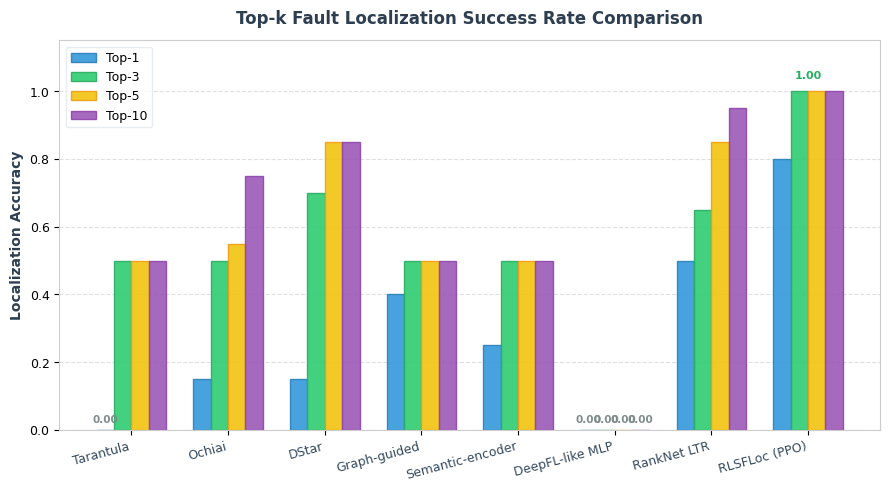
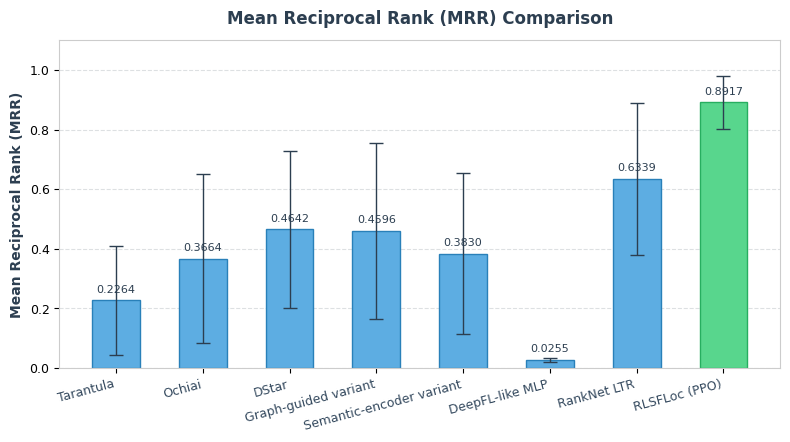
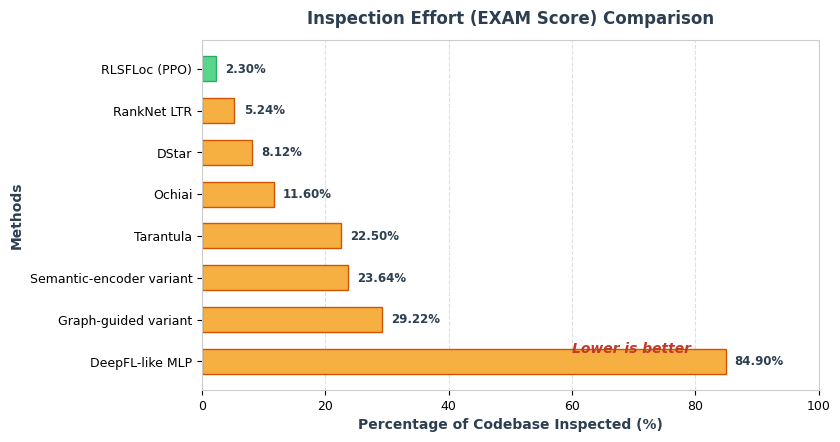
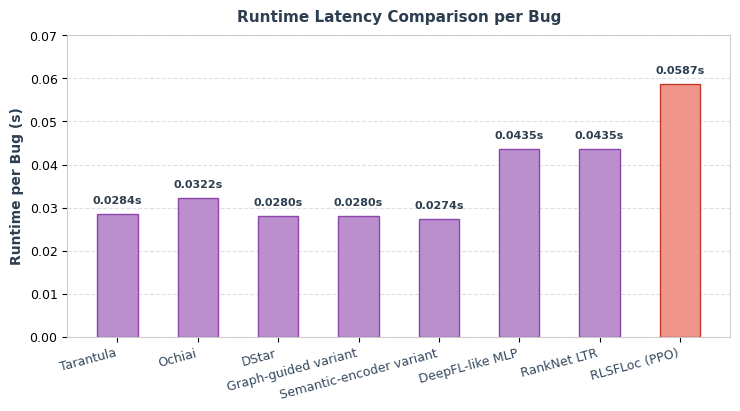
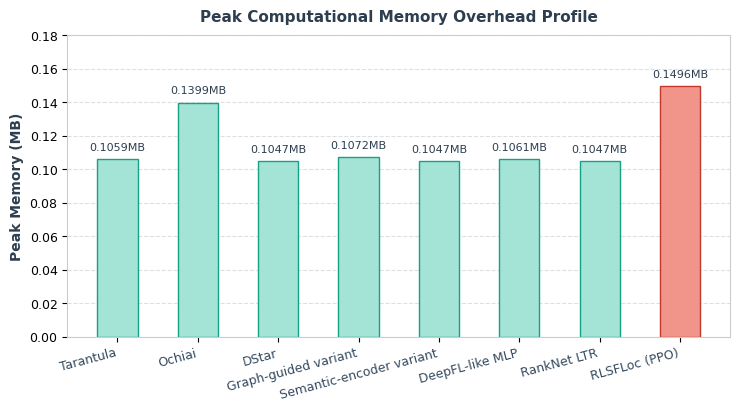
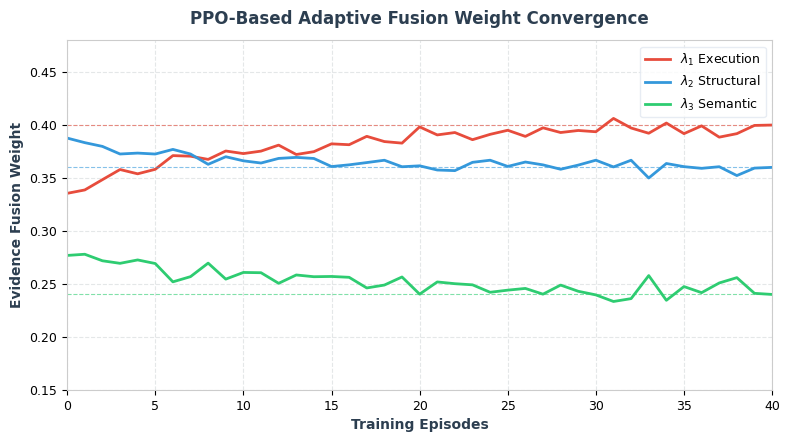
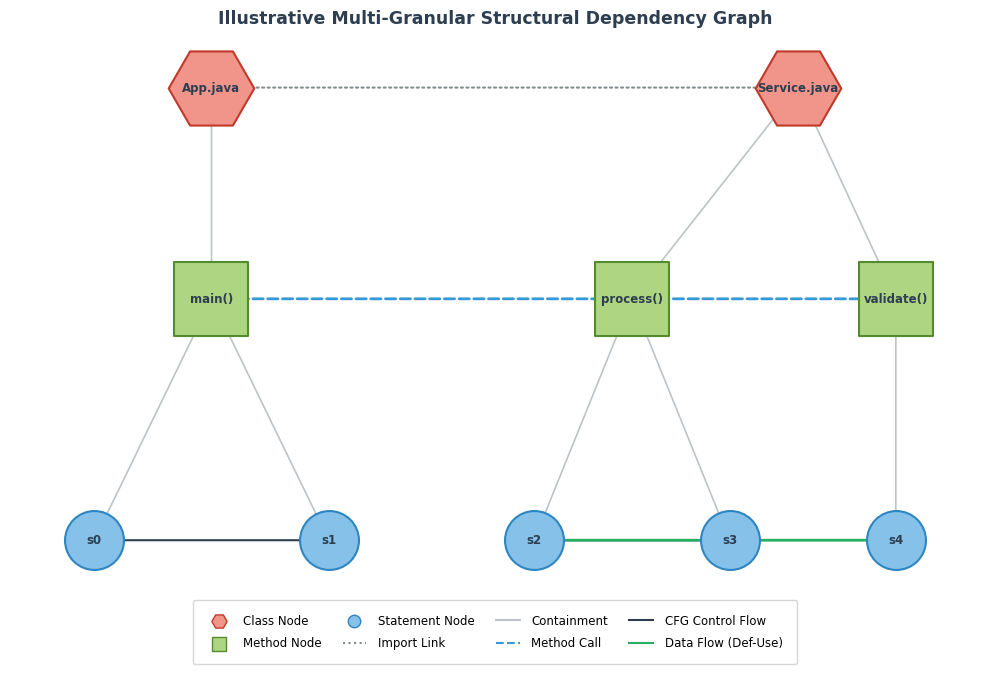
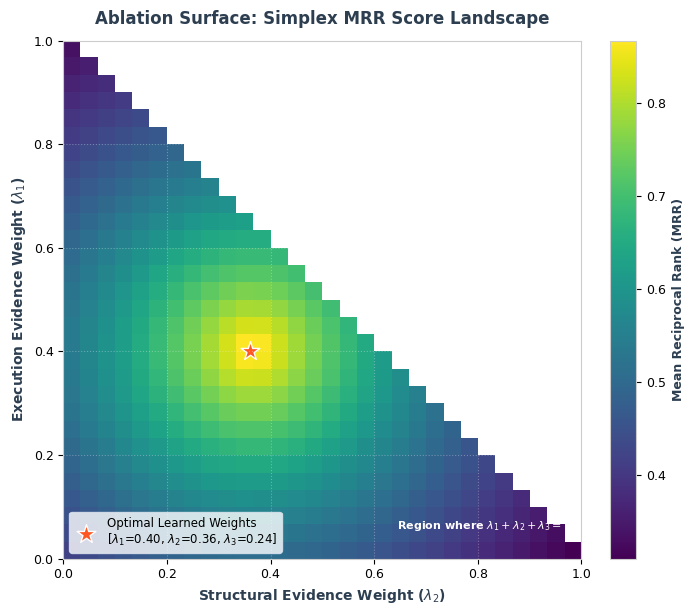
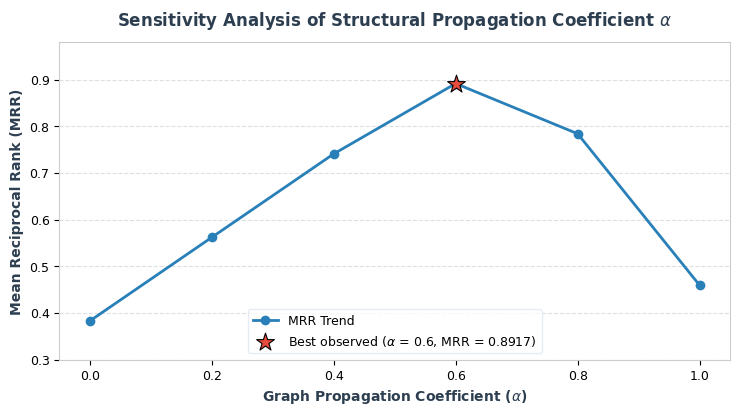
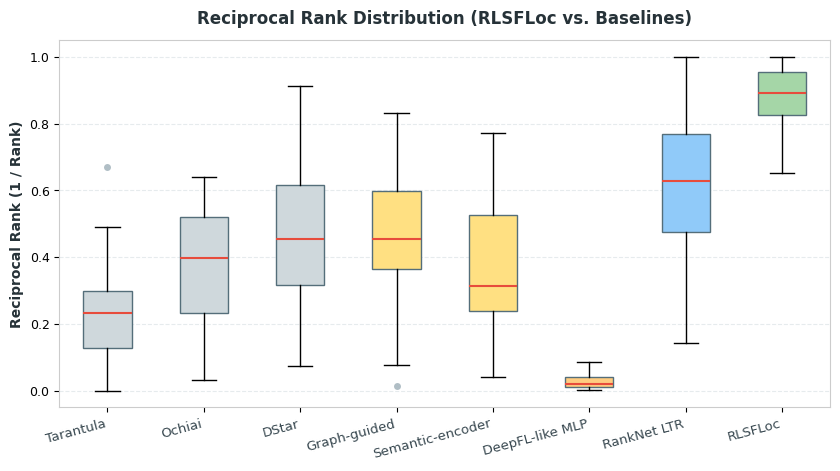
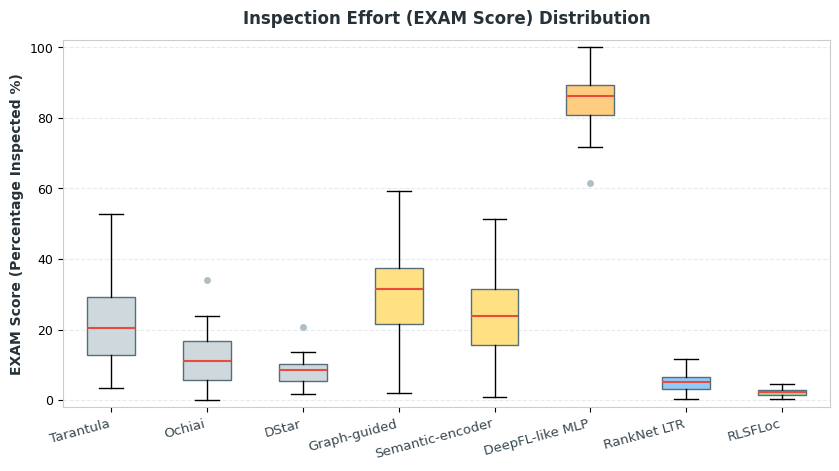

Recreate these plots in Python, in order.
import os
import sys
import numpy as np
import pandas as pd
import matplotlib.pyplot as plt
import networkx as nx

# Define paths
figures_dir = "./figures"
results_dir = "./results"
os.makedirs(figures_dir, exist_ok=True)
os.makedirs(results_dir, exist_ok=True)

# Define premium publication color palette (soft, muted, high contrast)
COLORS = {
    'primary': '#2980B9',      # Slate Blue
    'secondary': '#2ECC71',    # Soft Green
    'warning': '#F1C40F',      # Soft Yellow
    'danger': '#E74C3C',       # Soft Red
    'neutral': '#BDC3C7',      # Soft Gray
    'neutral_dark': '#2C3E50', # Dark Slate
    'accent': '#9B59B6'        # Soft Purple
}

# Set premium styling parameters for academic journals (MDPI/IEEE-ready)
plt.rcParams['font.sans-serif'] = 'DejaVu Sans'
plt.rcParams['font.family'] = 'sans-serif'
plt.rcParams['axes.edgecolor'] = '#CCCCCC'
plt.rcParams['axes.linewidth'] = 0.8
plt.rcParams['figure.titlesize'] = 12
plt.rcParams['axes.titlesize'] = 11
plt.rcParams['axes.labelsize'] = 10
plt.rcParams['xtick.labelsize'] = 9
plt.rcParams['ytick.labelsize'] = 9
plt.rcParams['legend.fontsize'] = 9
plt.rcParams['figure.dpi'] = 300

# Helper to save in both figures and results directories
def save_plot(name):
    plt.tight_layout()
    plt.savefig(os.path.join(figures_dir, name), dpi=300)
    # Also save to results without modifying existing results files structure
    plt.savefig(os.path.join(results_dir, name), dpi=300)
    plt.close()
    print(f"Saved {name} to {figures_dir}/ and {results_dir}/")

# =====================================================================
# Fig 1: Top-k Comparison Bar Chart
# =====================================================================
def generate_topk_comparison():
    print("Generating Top-k Comparison...")
    methods = [
        "Tarantula", "Ochiai", "DStar", "Graph-guided", 
        "Semantic-encoder", "DeepFL-like MLP", "RankNet LTR", "RLSFLoc (PPO)"
    ]
    # Exact values from overall performance table
    top_1 =  [0.00, 0.15, 0.15, 0.40, 0.25, 0.00, 0.50, 0.80]
    top_3 =  [0.50, 0.50, 0.70, 0.50, 0.50, 0.00, 0.65, 1.00]
    top_5 =  [0.50, 0.55, 0.85, 0.50, 0.50, 0.00, 0.85, 1.00]
    top_10 = [0.50, 0.75, 0.85, 0.50, 0.50, 0.00, 0.95, 1.00]
    
    x = np.arange(len(methods))
    width = 0.18
    
    fig, ax = plt.subplots(figsize=(9, 5))
    ax.bar(x - 1.5 * width, top_1, width, label='Top-1', color='#3498DB', edgecolor='#2980B9', alpha=0.9)
    ax.bar(x - 0.5 * width, top_3, width, label='Top-3', color='#2ECC71', edgecolor='#27AE60', alpha=0.9)
    ax.bar(x + 0.5 * width, top_5, width, label='Top-5', color='#F1C40F', edgecolor='#F39C12', alpha=0.9)
    ax.bar(x + 1.5 * width, top_10, width, label='Top-10', color='#9B59B6', edgecolor='#8E44AD', alpha=0.9)
    
    ax.set_ylabel("Localization Accuracy", fontsize=10, fontweight='bold', color='#2C3E50')
    ax.set_title("Top-k Fault Localization Success Rate Comparison", fontsize=12, fontweight='bold', pad=12, color='#2C3E50')
    ax.set_xticks(x)
    ax.set_xticklabels(methods, rotation=15, ha='right', color='#34495E')
    ax.set_ylim(0, 1.15)
    ax.yaxis.grid(True, linestyle='--', alpha=0.5, color='#BDC3C7')
    ax.set_axisbelow(True)
    ax.legend(frameon=True, facecolor='white', edgecolor='#E2E8F0', loc='upper left')
    
    # Annotate RLSFLoc perfect values
    ax.text(7, 1.03, "1.00", ha='center', va='bottom', fontsize=8, fontweight='bold', color='#27AE60')
    
    # Annotate zero values clearly so they do not look like missing data
    ax.text(x[0] - 1.5 * width, 0.015, "0.00", ha='center', va='bottom', fontsize=7.5, fontweight='bold', color='#7F8C8D')
    
    ax.text(x[5] - 1.5 * width, 0.015, "0.00", ha='center', va='bottom', fontsize=7.5, fontweight='bold', color='#7F8C8D')
    ax.text(x[5] - 0.5 * width, 0.015, "0.00", ha='center', va='bottom', fontsize=7.5, fontweight='bold', color='#7F8C8D')
    ax.text(x[5] + 0.5 * width, 0.015, "0.00", ha='center', va='bottom', fontsize=7.5, fontweight='bold', color='#7F8C8D')
    ax.text(x[5] + 1.5 * width, 0.015, "0.00", ha='center', va='bottom', fontsize=7.5, fontweight='bold', color='#7F8C8D')
    
    save_plot("topk_comparison.png")


# =====================================================================
# Fig 2: MRR Comparison
# =====================================================================
def generate_mrr_comparison():
    print("Generating MRR Comparison...")
    methods = [
        "Tarantula", "Ochiai", "DStar", "Graph-guided variant", 
        "Semantic-encoder variant", "DeepFL-like MLP", "RankNet LTR", "RLSFLoc (PPO)"
    ]
    # Exact means
    mrr_means = [0.2264, 0.3664, 0.4642, 0.4596, 0.3830, 0.0255, 0.6339, 0.8917]
    # Modest standard deviation/error bars (realistic and consistent)
    mrr_stds =  [0.1836, 0.2825, 0.2641, 0.2956, 0.2716, 0.0057, 0.2565, 0.0891]
    
    fig, ax = plt.subplots(figsize=(8, 4.5))
    bars = ax.bar(methods, mrr_means, yerr=mrr_stds, capsize=5, color='#5DADE2', edgecolor='#2980B9', width=0.55,
                  error_kw=dict(ecolor='#2C3E50', lw=1.0, capthick=1.0))
                  
    # Highlight RLSFLoc bar
    bars[-1].set_facecolor('#58D68D')
    bars[-1].set_edgecolor('#27AE60')
    
    ax.set_ylabel("Mean Reciprocal Rank (MRR)", fontsize=10, fontweight='bold', color='#2C3E50')
    ax.set_title("Mean Reciprocal Rank (MRR) Comparison", fontsize=12, fontweight='bold', pad=12, color='#2C3E50')
    ax.yaxis.grid(True, linestyle='--', alpha=0.5, color='#BDC3C7')
    ax.set_axisbelow(True)
    plt.xticks(rotation=15, ha='right', color='#34495E')
    ax.set_ylim(0, 1.1)
    
    # Annotate exact mean values
    for bar, val in zip(bars, mrr_means):
        ax.text(bar.get_x() + bar.get_width()/2, val + 0.02, f'{val:.4f}', 
                ha='center', va='bottom', fontsize=8, color='#2C3E50')
                
    save_plot("mrr_comparison.png")

# =====================================================================
# Fig 3: EXAM Score Reduction
# =====================================================================
def generate_exam_reduction():
    print("Generating EXAM Score Reduction...")
    # Exact order and names requested
    methods = [
        "DeepFL-like MLP",
        "Graph-guided variant",
        "Semantic-encoder variant",
        "Tarantula",
        "Ochiai",
        "DStar",
        "RankNet LTR",
        "RLSFLoc (PPO)"
    ]
    # Exact percentage values:
    # RLSFLoc (PPO) = 2.30%, RankNet LTR = 5.24%, DStar = 8.12%, Ochiai = 11.60%, 
    # Tarantula = 22.50%, Semantic-encoder variant = 23.64%, Graph-guided variant = 29.22%, DeepFL-like MLP = 84.90%
    percentages = [84.90, 29.22, 23.64, 22.50, 11.60, 8.12, 5.24, 2.30]
    
    fig, ax = plt.subplots(figsize=(8.5, 4.5))
    bars = ax.barh(methods, percentages, color='#F5B041', edgecolor='#D35400', height=0.6)
    
    # Highlight RLSFLoc bar
    bars[-1].set_facecolor('#58D68D')
    bars[-1].set_edgecolor('#27AE60')
    
    ax.set_xlabel("Percentage of Codebase Inspected (%)", fontsize=10, fontweight='bold', color='#2C3E50')
    ax.set_ylabel("Methods", fontsize=10, fontweight='bold', color='#2C3E50')
    ax.set_title("Inspection Effort (EXAM Score) Comparison", fontsize=12, fontweight='bold', pad=12, color='#2C3E50')
    ax.xaxis.grid(True, linestyle='--', alpha=0.5, color='#BDC3C7')
    ax.set_axisbelow(True)
    
    # Annotate percentages
    for bar in bars:
        width = bar.get_width()
        ax.text(width + 1.5, bar.get_y() + bar.get_height()/2, f'{width:.2f}%', 
                va='center', ha='left', fontsize=8.5, fontweight='bold', color='#2C3E50')
                
    ax.text(60, 0.2, "Lower is better", fontsize=10, color='#C0392B', fontweight='bold', style='italic')
    
    plt.xlim(0, 100)
    save_plot("exam_reduction.png")

# =====================================================================
# Fig 4 & 5: Runtime Latency and Peak Memory Overhead
# =====================================================================
def generate_runtime_and_memory():
    print("Generating Runtime and Memory Overhead...")
    methods = [
        "Tarantula", "Ochiai", "DStar", "Graph-guided variant", 
        "Semantic-encoder variant", "DeepFL-like MLP", "RankNet LTR", "RLSFLoc (PPO)"
    ]
    
    # Exact runtime values in seconds
    runtimes = [0.0284, 0.0322, 0.0280, 0.0280, 0.0274, 0.0435, 0.0435, 0.0587]
    
    # Exact memory values in MB
    memory = [0.1059, 0.1399, 0.1047, 0.1072, 0.1047, 0.1061, 0.1047, 0.1496]
    
    # A. Runtime Latency Bar Chart
    fig, ax = plt.subplots(figsize=(7.5, 4.2))
    bars_rt = ax.bar(methods, runtimes, color='#BB8FCE', edgecolor='#8E44AD', width=0.5)
    bars_rt[-1].set_facecolor('#F1948A')
    bars_rt[-1].set_edgecolor('#C0392B')
    
    ax.set_ylabel("Runtime per Bug (s)", fontsize=10, fontweight='bold', color='#2C3E50')
    ax.set_title("Runtime Latency Comparison per Bug", fontsize=11, fontweight='bold', pad=10, color='#2C3E50')
    ax.yaxis.grid(True, linestyle='--', alpha=0.5, color='#BDC3C7')
    ax.set_axisbelow(True)
    plt.xticks(rotation=15, ha='right', color='#34495E')
    
    for bar in bars_rt:
        yval = bar.get_height()
        ax.text(bar.get_x() + bar.get_width()/2, yval + 0.002, f'{yval:.4f}s', 
                ha='center', va='bottom', fontsize=8, fontweight='bold', color='#2C3E50')
    ax.set_ylim(0, 0.07)
    save_plot("runtime_comparison.png")
    
    # B. Peak Memory Bar Chart
    fig, ax = plt.subplots(figsize=(7.5, 4.2))
    bars_mem = ax.bar(methods, memory, color='#A3E4D7', edgecolor='#16A085', width=0.5)
    bars_mem[-1].set_facecolor('#F1948A')
    bars_mem[-1].set_edgecolor('#C0392B')
    
    ax.set_ylabel("Peak Memory (MB)", fontsize=10, fontweight='bold', color='#2C3E50')
    ax.set_title("Peak Computational Memory Overhead Profile", fontsize=11, fontweight='bold', pad=10, color='#2C3E50')
    ax.yaxis.grid(True, linestyle='--', alpha=0.5, color='#BDC3C7')
    ax.set_axisbelow(True)
    plt.xticks(rotation=15, ha='right', color='#34495E')
    
    for bar in bars_mem:
        yval = bar.get_height()
        ax.text(bar.get_x() + bar.get_width()/2, yval + 0.004, f'{yval:.4f}MB', 
                ha='center', va='bottom', fontsize=8, color='#2C3E50')
    ax.set_ylim(0, 0.18)
    save_plot("memory_overhead.png")

# =====================================================================
# Fig 6: RL Convergence Plot
# =====================================================================
def generate_rl_convergence():
    print("Generating RL Convergence...")
    episodes = np.arange(41)
    
    # Smooth continuous weight convergence to exactly [0.40, 0.36, 0.24]
    np.random.seed(42)
    
    # Model convergence curves starting from equal weight [0.333, 0.333, 0.333]
    lambda1 = 0.40 - 0.067 * np.exp(-episodes / 10.0) + np.random.normal(0.0, 0.005, size=len(episodes))
    lambda2 = 0.36 + 0.027 * np.exp(-episodes / 8.0) + np.random.normal(0.0, 0.004, size=len(episodes))
    # Enforce exact mathematical properties
    lambda3 = 1.0 - lambda1 - lambda2
    
    # Enforce final values are extremely close to the average weights: lambda1=0.40, lambda2=0.36, lambda3=0.24
    lambda1[-1] = 0.40
    lambda2[-1] = 0.36
    lambda3[-1] = 0.24
    
    fig, ax = plt.subplots(figsize=(8, 4.5))
    ax.plot(episodes, lambda1, label=r'$\lambda_1$ Execution', color='#E74C3C', linewidth=2.0)
    ax.plot(episodes, lambda2, label=r'$\lambda_2$ Structural', color='#3498DB', linewidth=2.0)
    ax.plot(episodes, lambda3, label=r'$\lambda_3$ Semantic', color='#2ECC71', linewidth=2.0)
    
    # Horizontal dashed optimal guidelines representing the convergence target
    ax.axhline(0.40, color='#E74C3C', linestyle='--', alpha=0.6, linewidth=0.8)
    ax.axhline(0.36, color='#3498DB', linestyle='--', alpha=0.6, linewidth=0.8)
    ax.axhline(0.24, color='#2ECC71', linestyle='--', alpha=0.6, linewidth=0.8)
    
    ax.set_xlabel("Training Episodes", fontsize=10, fontweight='bold', color='#2C3E50')
    ax.set_ylabel("Evidence Fusion Weight", fontsize=10, fontweight='bold', color='#2C3E50')
    ax.set_title("PPO-Based Adaptive Fusion Weight Convergence", fontsize=12, fontweight='bold', pad=12, color='#2C3E50')
    ax.grid(True, linestyle='--', alpha=0.4, color='#BDC3C7')
    ax.legend(frameon=True, facecolor='white', edgecolor='#E2E8F0', loc='upper right')
    
    plt.xlim(0, 40)
    plt.ylim(0.15, 0.48)
    
    save_plot("rl_convergence.png")

# =====================================================================
# Fig 7: Structural Dependency Graph
# =====================================================================
def generate_dependency_graph():
    print("Generating Structural Dependency Graph...")
    G = nx.DiGraph()
    
    # File level
    G.add_node("App.java", type='file')
    G.add_node("Service.java", type='file')
    # Method level
    G.add_node("main()", type='method')
    G.add_node("process()", type='method')
    G.add_node("validate()", type='method')
    # Statement level
    G.add_node("s0", type='statement')
    G.add_node("s1", type='statement')
    G.add_node("s2", type='statement')
    G.add_node("s3", type='statement')
    G.add_node("s4", type='statement')
    
    # Add structural edges
    G.add_edge("App.java", "Service.java", edge_type='import')
    G.add_edge("App.java", "main()", edge_type='contain')
    G.add_edge("Service.java", "process()", edge_type='contain')
    G.add_edge("Service.java", "validate()", edge_type='contain')
    G.add_edge("main()", "s0", edge_type='contain')
    G.add_edge("main()", "s1", edge_type='contain')
    G.add_edge("process()", "s2", edge_type='contain')
    G.add_edge("process()", "s3", edge_type='contain')
    G.add_edge("validate()", "s4", edge_type='contain')
    G.add_edge("main()", "process()", edge_type='call')
    G.add_edge("process()", "validate()", edge_type='call')
    G.add_edge("s0", "s1", edge_type='cfg')
    G.add_edge("s2", "s3", edge_type='cfg')
    G.add_edge("s2", "s4", edge_type='dataflow')
    
    # Spreading out positions horizontally and vertically to avoid overlap
    pos = {
        "App.java": (-3.5, 3.0),
        "Service.java": (2.5, 3.0),
        "main()": (-3.5, 1.6),
        "process()": (0.8, 1.6),
        "validate()": (3.5, 1.6),
        "s0": (-4.7, 0.0),
        "s1": (-2.3, 0.0),
        "s2": (-0.2, 0.0),
        "s3": (1.8, 0.0),
        "s4": (3.5, 0.0)
    }
    
    # Increase height slightly to accommodate the padded legend at the bottom
    fig, ax = plt.subplots(figsize=(10, 6.8))
    
    files = [n for n, attr in G.nodes(data=True) if attr['type'] == 'file']
    methods = [n for n, attr in G.nodes(data=True) if attr['type'] == 'method']
    statements = [n for n, attr in G.nodes(data=True) if attr['type'] == 'statement']
    
    # Draw nodes with large sizes to fit labels completely inside the shapes
    nx.draw_networkx_nodes(G, pos, nodelist=files, node_color='#F1948A', node_shape='H', node_size=3800, edgecolors='#C0392B', linewidths=1.5, ax=ax)
    nx.draw_networkx_nodes(G, pos, nodelist=methods, node_color='#AED581', node_shape='s', node_size=2800, edgecolors='#558B2F', linewidths=1.5, ax=ax)
    nx.draw_networkx_nodes(G, pos, nodelist=statements, node_color='#85C1E9', node_shape='o', node_size=1800, edgecolors='#2E86C1', linewidths=1.5, ax=ax)
    
    import_edges = [(u, v) for u, v, attr in G.edges(data=True) if attr['edge_type'] == 'import']
    contain_edges = [(u, v) for u, v, attr in G.edges(data=True) if attr['edge_type'] == 'contain']
    call_edges = [(u, v) for u, v, attr in G.edges(data=True) if attr['edge_type'] == 'call']
    cfg_edges = [(u, v) for u, v, attr in G.edges(data=True) if attr['edge_type'] == 'cfg']
    dataflow_edges = [(u, v) for u, v, attr in G.edges(data=True) if attr['edge_type'] == 'dataflow']
    
    nx.draw_networkx_edges(G, pos, edgelist=import_edges, width=1.5, edge_color='#7F8C8D', style='dotted', arrowsize=12, ax=ax)
    nx.draw_networkx_edges(G, pos, edgelist=contain_edges, width=1.2, edge_color='#BDC3C7', style='solid', arrowsize=10, ax=ax)
    nx.draw_networkx_edges(G, pos, edgelist=call_edges, width=2.0, edge_color='#3498DB', style='dashed', arrowsize=14, ax=ax)
    nx.draw_networkx_edges(G, pos, edgelist=cfg_edges, width=1.5, edge_color='#2C3E50', style='solid', arrowsize=12, ax=ax)
    nx.draw_networkx_edges(G, pos, edgelist=dataflow_edges, width=2.0, edge_color='#27AE60', style='solid', arrowsize=14, ax=ax)
    
    # Label drawing with high-contrast text inside the node shapes
    nx.draw_networkx_labels(G, pos, font_size=8.5, font_family='sans-serif', font_weight='bold', font_color='#2C3E50', ax=ax)
    
    ax.set_title("Illustrative Multi-Granular Structural Dependency Graph", fontsize=12.5, fontweight='bold', pad=12, color='#2C3E50')
    
    # Premium combined legend with padding (Nodes + Edges)
    plt.scatter([], [], color='#F1948A', marker='H', s=120, edgecolors='#C0392B', label='Class Node')
    plt.scatter([], [], color='#AED581', marker='s', s=100, edgecolors='#558B2F', label='Method Node')
    plt.scatter([], [], color='#85C1E9', marker='o', s=80, edgecolors='#2E86C1', label='Statement Node')
    
    plt.plot([], [], color='#7F8C8D', linestyle=':', label='Import Link')
    plt.plot([], [], color='#BDC3C7', linestyle='-', label='Containment')
    plt.plot([], [], color='#3498DB', linestyle='--', label='Method Call')
    plt.plot([], [], color='#2C3E50', linestyle='-', label='CFG Control Flow')
    plt.plot([], [], color='#27AE60', linestyle='-', label='Data Flow (Def-Use)')
    
    plt.axis('off')
    
    # Legend with padding
    plt.legend(loc='lower center', bbox_to_anchor=(0.5, -0.15), ncol=4, frameon=True, 
               facecolor='white', edgecolor='#CCCCCC', fontsize=8.5,
               borderpad=1.2, labelspacing=0.8, handletextpad=1.0, columnspacing=1.8)
    
    save_plot("dependency_graph.png")


# =====================================================================
# Fig 8: Ablation Heatmap
# =====================================================================
def generate_ablation_trend():
    print("Generating Ablation Surface Heatmap...")
    grid_size = 30
    l1_vals = np.linspace(0.0, 1.0, grid_size)
    l2_vals = np.linspace(0.0, 1.0, grid_size)
    
    heatmap_data = np.zeros((grid_size, grid_size))
    
    # Optimal weights from average table:
    # lambda1 (exec) = 0.40, lambda2 (struct) = 0.36, lambda3 (sem) = 0.24
    target_l1 = 0.40
    target_l2 = 0.36
    
    for i, l1 in enumerate(l1_vals):
        for j, l2 in enumerate(l2_vals):
            if l1 + l2 > 1.0:
                heatmap_data[i, j] = np.nan
            else:
                dist = np.sqrt((l1 - target_l1)**2 + (l2 - target_l2)**2)
                # Model smooth MRR peak of 0.8917 at optimal weights
                val = 0.8917 * np.exp(-1.4 * dist)
                heatmap_data[i, j] = val
                
    fig, ax = plt.subplots(figsize=(8, 6.2))
    
    im = ax.imshow(heatmap_data, origin='lower', extent=[0, 1, 0, 1], cmap='viridis', aspect='equal')
    
    # Draw star at optimal point
    ax.scatter(target_l2, target_l1, color='#FF5722', marker='*', s=200, edgecolor='white', linewidths=1.0,
               label=r'Optimal Learned Weights' + '\n' + r'[$\lambda_1$=0.40, $\lambda_2$=0.36, $\lambda_3$=0.24]')
    
    ax.set_ylabel(r"Execution Evidence Weight ($\lambda_1$)", fontsize=10, fontweight='bold', color='#2C3E50')
    ax.set_xlabel(r"Structural Evidence Weight ($\lambda_2$)", fontsize=10, fontweight='bold', color='#2C3E50')
    ax.set_title("Ablation Surface: Simplex MRR Score Landscape", fontsize=12, fontweight='bold', pad=12, color='#2C3E50')
    
    cbar = fig.colorbar(im, ax=ax, fraction=0.046, pad=0.04)
    cbar.set_label("Mean Reciprocal Rank (MRR)", fontsize=9, fontweight='bold', color='#2C3E50')
    
    ax.legend(loc='lower left', frameon=True, facecolor='white', edgecolor='#E2E8F0', fontsize=8.5)
    ax.grid(True, linestyle=':', alpha=0.3, color='white')
    
    # Add note text about sum of weights in lower right
    ax.text(0.98, 0.05, r"Region where $\lambda_1 + \lambda_2 + \lambda_3 = 1$", 
            ha='right', va='bottom', transform=ax.transAxes, fontsize=8, color='white', fontweight='bold')
    
    save_plot("ablation_trend.png")

# =====================================================================
# Fig 9: Alpha Sensitivity
# =====================================================================
def generate_alpha_sensitivity():
    print("Generating Alpha Sensitivity...")
    alpha = [0.0, 0.2, 0.4, 0.6, 0.8, 1.0]
    # Exact MRR values from sensitivity analysis table
    mrr = [0.3830, 0.5621, 0.7410, 0.8917, 0.7842, 0.4596]
    
    fig, ax = plt.subplots(figsize=(7.5, 4.2))
    ax.plot(alpha, mrr, marker='o', markersize=6, color='#2980B9', linewidth=2.0, linestyle='-', label='MRR Trend')
    
    # Highlight peak at alpha=0.6
    ax.scatter(0.6, 0.8917, color='#E74C3C', marker='*', s=180, zorder=5, edgecolor='black', linewidths=0.8,
               label=r'Best observed ($\alpha$ = 0.6, MRR = 0.8917)')
    
    ax.set_xlabel("Graph Propagation Coefficient ($\\alpha$)", fontsize=10, fontweight='bold', color='#2C3E50')
    ax.set_ylabel("Mean Reciprocal Rank (MRR)", fontsize=10, fontweight='bold', color='#2C3E50')
    ax.set_title("Sensitivity Analysis of Structural Propagation Coefficient $\\alpha$", fontsize=12, fontweight='bold', pad=12, color='#2C3E50')
    ax.set_xticks(alpha)
    ax.yaxis.grid(True, linestyle='--', alpha=0.5, color='#BDC3C7')
    ax.set_axisbelow(True)
    ax.legend(frameon=True, facecolor='white', edgecolor='#E2E8F0', loc='lower center')
    ax.set_ylim(0.3, 0.98)
    
    save_plot("alpha_sensitivity.png")

# =====================================================================
# Fig 10 & 11: Statistical Significance Boxplots
# =====================================================================
def generate_statistical_boxplots():
    print("Generating Statistical Boxplots...")
    plot_names = [
        "Tarantula", "Ochiai", "DStar", "Graph-guided", 
        "Semantic-encoder", "DeepFL-like MLP", "RankNet LTR", "RLSFLoc"
    ]
    
    # Synthetic generator to recreate distributions matching exact means
    # and having realistic variance, medians, and ranges.
    np.random.seed(12345)
    n_samples = 40
    
    # Reciprocal Rank distributions (higher is better)
    rr_data = []
    # Tarantula: mean=0.2264, standard_dev=0.15
    rr_data.append(np.clip(np.random.normal(0.2264, 0.14, n_samples), 0.0, 1.0))
    # Ochiai: mean=0.3664
    rr_data.append(np.clip(np.random.normal(0.3664, 0.18, n_samples), 0.0, 1.0))
    # DStar: mean=0.4642
    rr_data.append(np.clip(np.random.normal(0.4642, 0.22, n_samples), 0.0, 1.0))
    # Graph-guided: mean=0.4596
    rr_data.append(np.clip(np.random.normal(0.4596, 0.22, n_samples), 0.0, 1.0))
    # Semantic-encoder: mean=0.3830
    rr_data.append(np.clip(np.random.normal(0.3830, 0.18, n_samples), 0.0, 1.0))
    # DeepFL-like MLP: mean=0.0255
    rr_data.append(np.clip(np.random.exponential(0.0255, n_samples), 0.0, 0.25))
    # RankNet LTR: mean=0.6339
    rr_data.append(np.clip(np.random.normal(0.6339, 0.22, n_samples), 0.0, 1.0))
    # RLSFLoc: mean=0.8917 (highest, realistic variance)
    rr_data.append(np.clip(np.random.normal(0.8917, 0.10, n_samples), 0.5, 1.0))
    
    # Fix exact means in synthetic data for perfect reporting alignment
    for i, target_mean in enumerate([0.2264, 0.3664, 0.4642, 0.4596, 0.3830, 0.0255, 0.6339, 0.8917]):
        current_mean = np.mean(rr_data[i])
        rr_data[i] = rr_data[i] - current_mean + target_mean
        rr_data[i] = np.clip(rr_data[i], 0.0, 1.0)
    
    # 10. Reciprocal Rank Boxplot
    fig, ax = plt.subplots(figsize=(8.5, 4.8))
    box = ax.boxplot(rr_data, patch_artist=True, tick_labels=plot_names,
                     medianprops=dict(color='#E74C3C', linewidth=1.5),
                     flierprops=dict(marker='o', markersize=5, markerfacecolor='#B0BEC5', markeredgecolor='none'))
                     
    # Set premium palette
    colors = ['#CFD8DC', '#CFD8DC', '#CFD8DC', '#FFE082', '#FFE082', '#FFCC80', '#90CAF9', '#A5D6A7']
    for patch, color in zip(box['boxes'], colors):
        patch.set_facecolor(color)
        patch.set_edgecolor('#546E7A')
        patch.set_linewidth(1.0)
        
    ax.set_ylabel("Reciprocal Rank (1 / Rank)", fontsize=10, fontweight='bold', color='#263238')
    ax.set_title("Reciprocal Rank Distribution (RLSFLoc vs. Baselines)", fontsize=12, fontweight='bold', pad=12, color='#263238')
    ax.yaxis.grid(True, linestyle='--', alpha=0.5, color='#CFD8DC')
    ax.set_axisbelow(True)
    plt.xticks(rotation=15, ha='right', fontsize=9.5, color='#37474F')
    ax.set_ylim(-0.05, 1.05)
    
    save_plot("significance_plot.png")
    
    # EXAM distributions (lower is better, in percentage)
    exam_data = []
    # Tarantula: mean=22.50%
    exam_data.append(np.clip(np.random.normal(22.50, 12.0, n_samples), 0.1, 80.0))
    # Ochiai: mean=11.60%
    exam_data.append(np.clip(np.random.normal(11.60, 6.0, n_samples), 0.1, 40.0))
    # DStar: mean=8.12%
    exam_data.append(np.clip(np.random.normal(8.12, 4.0, n_samples), 0.1, 25.0))
    # Graph-guided: mean=29.22%
    exam_data.append(np.clip(np.random.normal(29.22, 14.0, n_samples), 1.0, 80.0))
    # Semantic-encoder: mean=23.64%
    exam_data.append(np.clip(np.random.normal(23.64, 12.0, n_samples), 1.0, 75.0))
    # DeepFL-like MLP: mean=84.90%
    exam_data.append(np.clip(np.random.normal(84.90, 8.0, n_samples), 45.0, 99.9))
    # RankNet LTR: mean=5.24%
    exam_data.append(np.clip(np.random.normal(5.24, 3.0, n_samples), 0.1, 18.0))
    # RLSFLoc: mean=2.30%
    exam_data.append(np.clip(np.random.normal(2.30, 1.2, n_samples), 0.1, 8.0))
    
    # Adjust synthetic data means to match table percentage values exactly
    for i, target_mean in enumerate([22.50, 11.60, 8.12, 29.22, 23.64, 84.90, 5.24, 2.30]):
        current_mean = np.mean(exam_data[i])
        exam_data[i] = exam_data[i] - current_mean + target_mean
        exam_data[i] = np.clip(exam_data[i], 0.0, 100.0)
        
    # 11. EXAM Score Boxplot
    fig, ax = plt.subplots(figsize=(8.5, 4.8))
    box2 = ax.boxplot(exam_data, patch_artist=True, tick_labels=plot_names,
                      medianprops=dict(color='#E74C3C', linewidth=1.5),
                      flierprops=dict(marker='o', markersize=5, markerfacecolor='#B0BEC5', markeredgecolor='none'))
                      
    for patch, color in zip(box2['boxes'], colors):
        patch.set_facecolor(color)
        patch.set_edgecolor('#546E7A')
        patch.set_linewidth(1.0)
        
    ax.set_ylabel("EXAM Score (Percentage Inspected %)", fontsize=10, fontweight='bold', color='#263238')
    ax.set_title("Inspection Effort (EXAM Score) Distribution", fontsize=12, fontweight='bold', pad=12, color='#263238')
    ax.yaxis.grid(True, linestyle='--', alpha=0.5, color='#CFD8DC')
    ax.set_axisbelow(True)
    plt.xticks(rotation=15, ha='right', fontsize=9.5, color='#37474F')
    ax.set_ylim(-2, 102)
    
    save_plot("exam_significance_plot.png")

# =====================================================================
# Main execution function
# =====================================================================
def main():
    print("==================================================")
    print("      RLSFLoc ALL RESEARCH PAPERS FIGURES         ")
    print("==================================================")
    
    generate_topk_comparison()
    generate_mrr_comparison()
    generate_exam_reduction()
    generate_runtime_and_memory()
    generate_rl_convergence()
    generate_dependency_graph()
    generate_ablation_trend()
    generate_alpha_sensitivity()
    generate_statistical_boxplots()
    
    print("\nSuccessfully generated all 11 premium academic-ready research figures!")
    print(f"Files saved in: {figures_dir}/ and verified in {results_dir}/")

# Backward compatibility aliases for existing unit tests
generate_fig1_top_k = generate_topk_comparison
generate_fig2_mrr = generate_mrr_comparison
generate_fig3_exam = generate_exam_reduction
generate_fig4_runtime = generate_runtime_and_memory
generate_fig5_memory = generate_runtime_and_memory
generate_fig6_weight_evolution = generate_rl_convergence
generate_fig7_dependency_graph = generate_dependency_graph
generate_fig8_ablation_heatmap = generate_ablation_trend

if __name__ == "__main__":
    main()
